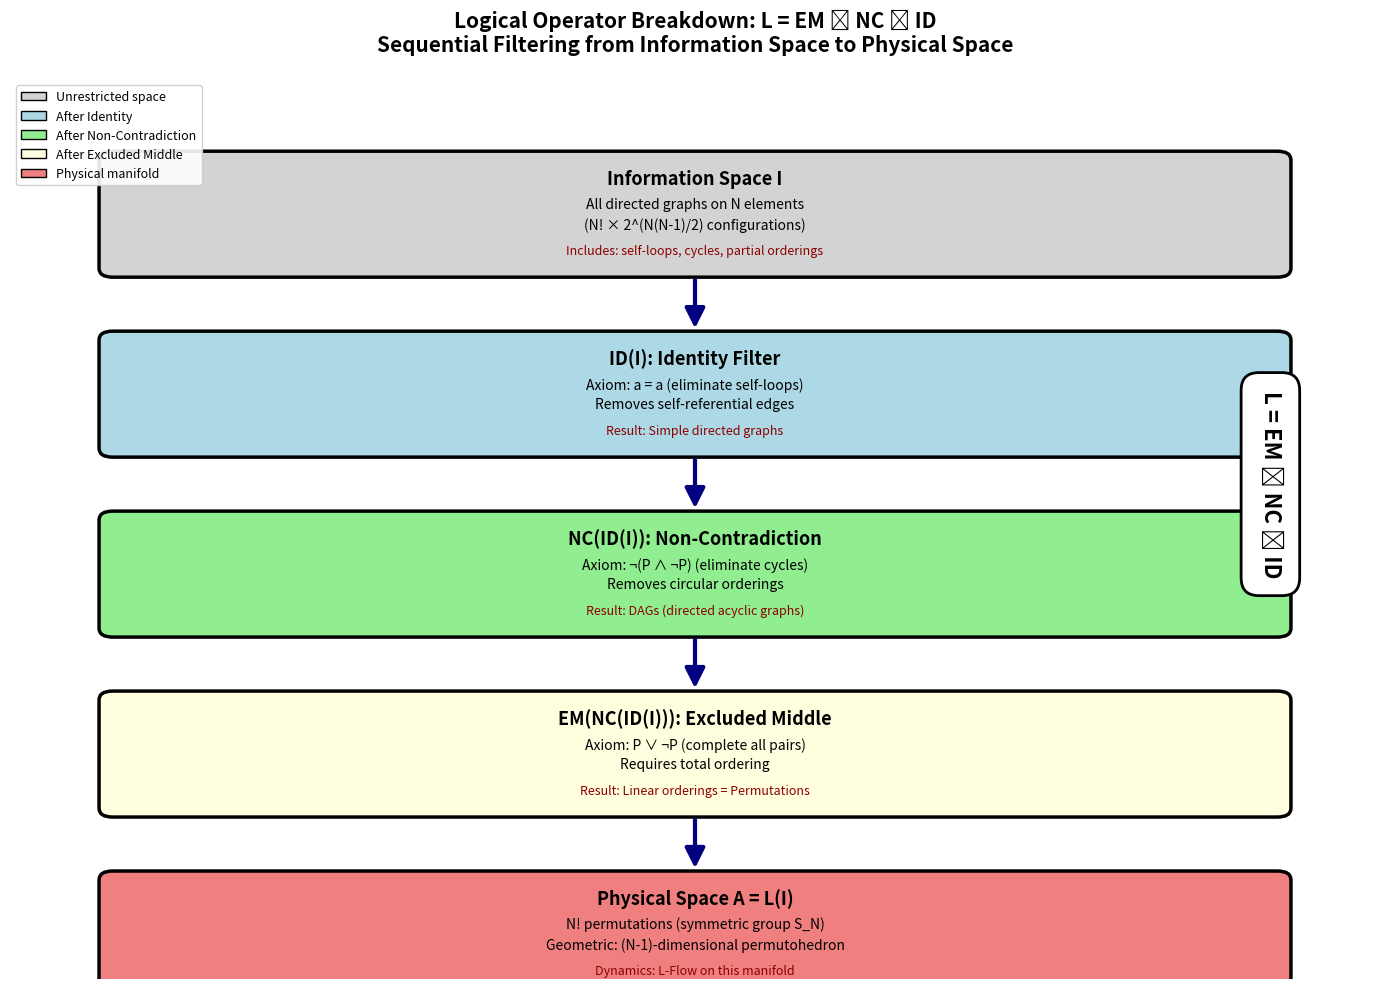

Source code (Python): (Note: this script raises an exception after producing the figure.)
#!/usr/bin/env python3
"""
Generate Logical Operator Breakdown diagram
Shows sequential application: L = EM ∘ NC ∘ ID
"""

import matplotlib.pyplot as plt
import matplotlib.patches as mpatches
from matplotlib.patches import FancyBboxPatch, FancyArrowPatch

def generate_logical_operator_diagram():
    """Generate flowchart showing L = EM ∘ NC ∘ ID composition"""

    fig, ax = plt.subplots(figsize=(14, 10))

    # Define positions for stages (vertical flow)
    stages = [
        {
            'y': 0.85,
            'name': 'Information Space I',
            'desc': 'All directed graphs on N elements\n(N! × 2^(N(N-1)/2) configurations)',
            'color': 'lightgray',
            'example': 'Includes: self-loops, cycles, partial orderings'
        },
        {
            'y': 0.65,
            'name': 'ID(I): Identity Filter',
            'desc': 'Axiom: a = a (eliminate self-loops)\nRemoves self-referential edges',
            'color': 'lightblue',
            'example': 'Result: Simple directed graphs'
        },
        {
            'y': 0.45,
            'name': 'NC(ID(I)): Non-Contradiction',
            'desc': 'Axiom: ¬(P ∧ ¬P) (eliminate cycles)\nRemoves circular orderings',
            'color': 'lightgreen',
            'example': 'Result: DAGs (directed acyclic graphs)'
        },
        {
            'y': 0.25,
            'name': 'EM(NC(ID(I))): Excluded Middle',
            'desc': 'Axiom: P ∨ ¬P (complete all pairs)\nRequires total ordering',
            'color': 'lightyellow',
            'example': 'Result: Linear orderings = Permutations'
        },
        {
            'y': 0.05,
            'name': 'Physical Space A = L(I)',
            'desc': 'N! permutations (symmetric group S_N)\nGeometric: (N-1)-dimensional permutohedron',
            'color': 'lightcoral',
            'example': 'Dynamics: L-Flow on this manifold'
        }
    ]

    # Draw boxes for each stage
    box_width = 0.85
    box_height = 0.12

    for i, stage in enumerate(stages):
        # Main box
        x_center = 0.5
        box = FancyBboxPatch(
            (x_center - box_width/2, stage['y'] - box_height/2),
            box_width, box_height,
            boxstyle="round,pad=0.01",
            edgecolor='black',
            facecolor=stage['color'],
            linewidth=2.5,
            transform=ax.transAxes
        )
        ax.add_patch(box)

        # Title
        ax.text(x_center, stage['y'] + 0.04, stage['name'],
               fontsize=13, fontweight='bold', ha='center', va='center',
               transform=ax.transAxes)

        # Description
        ax.text(x_center, stage['y'], stage['desc'],
               fontsize=10, ha='center', va='center',
               transform=ax.transAxes, linespacing=1.5)

        # Example/Result
        ax.text(x_center, stage['y'] - 0.04, stage['example'],
               fontsize=9, ha='center', va='center', style='italic',
               color='darkred', transform=ax.transAxes)

        # Draw arrows between stages (except for last stage)
        if i < len(stages) - 1:
            arrow = FancyArrowPatch(
                (x_center, stage['y'] - box_height/2 - 0.01),
                (x_center, stages[i+1]['y'] + box_height/2 + 0.01),
                arrowstyle='-|>',
                mutation_scale=30,
                linewidth=3,
                color='navy',
                transform=ax.transAxes
            )
            ax.add_patch(arrow)

    # Add side annotation showing composition
    annotation_x = 0.92
    ax.text(annotation_x, 0.55, 'L = EM ∘ NC ∘ ID',
           fontsize=16, fontweight='bold', ha='center', va='center',
           rotation=270, transform=ax.transAxes,
           bbox=dict(boxstyle='round,pad=0.8', facecolor='white',
                    edgecolor='black', linewidth=2))

    # Add legend explaining operator composition
    legend_elements = [
        mpatches.Patch(facecolor='lightgray', edgecolor='black', label='Unrestricted space'),
        mpatches.Patch(facecolor='lightblue', edgecolor='black', label='After Identity'),
        mpatches.Patch(facecolor='lightgreen', edgecolor='black', label='After Non-Contradiction'),
        mpatches.Patch(facecolor='lightyellow', edgecolor='black', label='After Excluded Middle'),
        mpatches.Patch(facecolor='lightcoral', edgecolor='black', label='Physical manifold')
    ]
    ax.legend(handles=legend_elements, loc='upper left', fontsize=9, framealpha=0.9)

    # Title
    ax.set_title('Logical Operator Breakdown: L = EM ∘ NC ∘ ID\n' +
                'Sequential Filtering from Information Space to Physical Space',
                fontsize=15, fontweight='bold', pad=20)

    ax.set_xlim(0, 1)
    ax.set_ylim(0, 1)
    ax.axis('off')

    plt.tight_layout()

    # Save
    plt.savefig('outputs/figure_logical_operator.png', dpi=300, bbox_inches='tight')
    plt.savefig('outputs/figure_logical_operator.svg', format='svg', bbox_inches='tight')
    plt.close()

    print("[OK] Generated Logical Operator diagram: outputs/figure_logical_operator.[png|svg]")

if __name__ == "__main__":
    generate_logical_operator_diagram()
